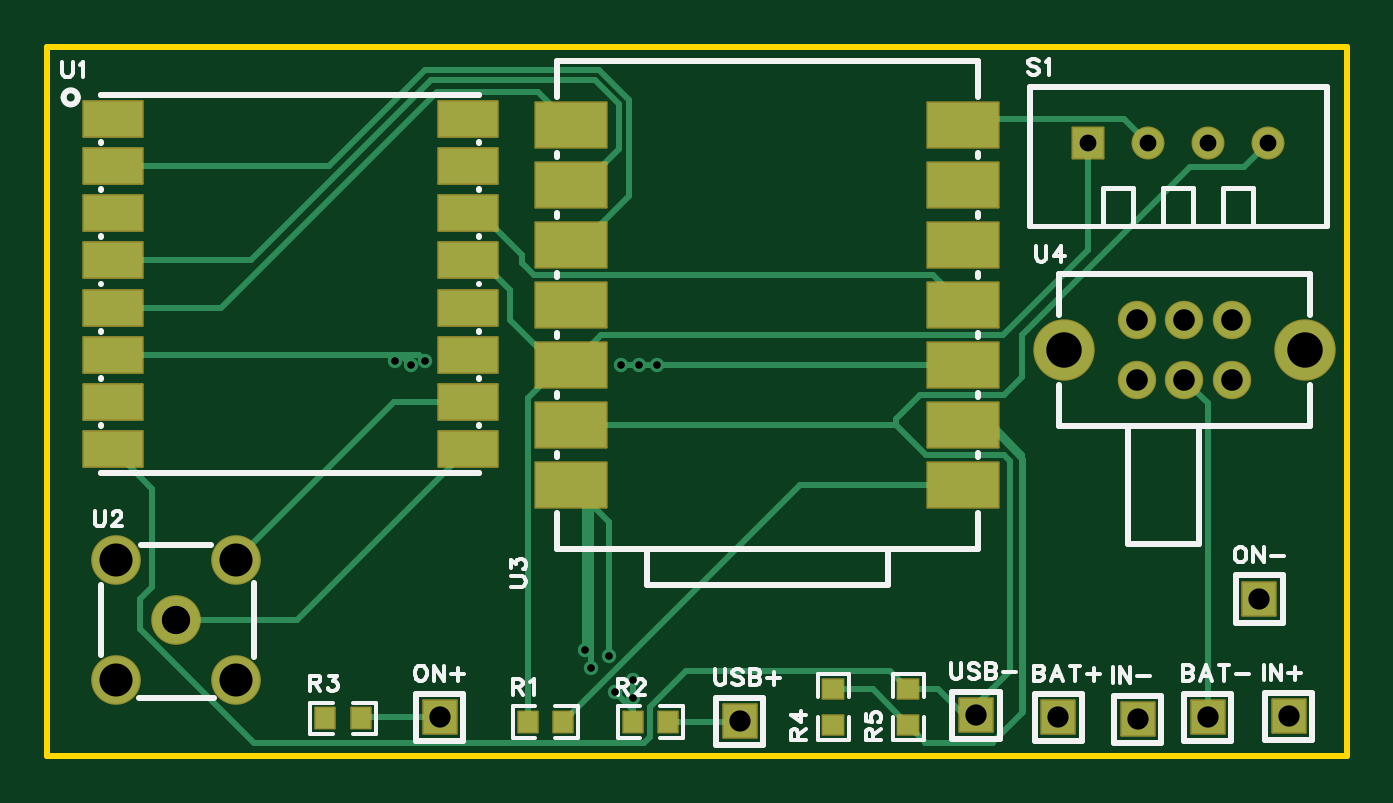
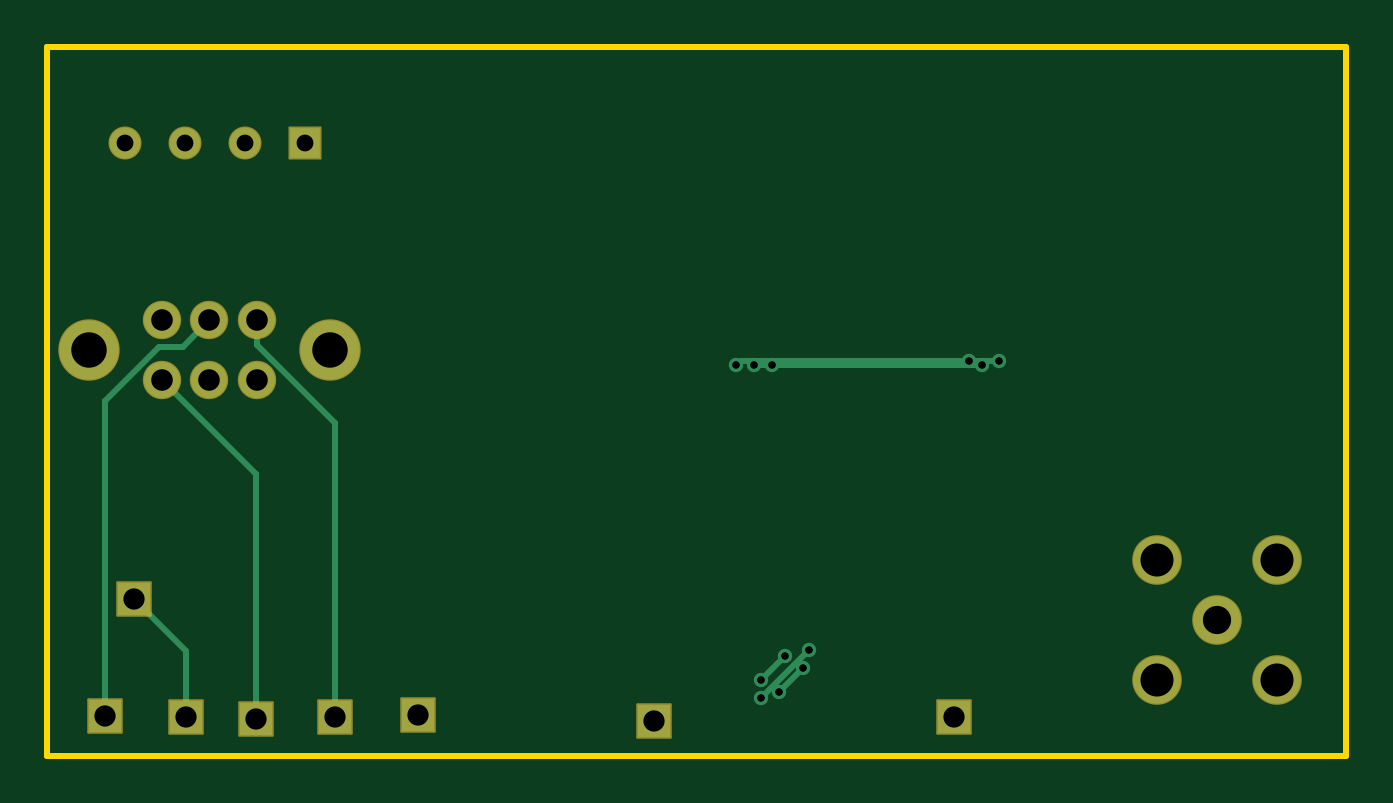
Circuit board: 10 layer files. Board 55.0 x 30.0 mm.
- drill: Drill_PTH_Through.DRL (1139 bytes)
- drill: Drill_PTH_Through_Via.DRL (421 bytes)
- outline: Gerber_BoardOutlineLayer.GKO (487 bytes)
- bottom_copper: Gerber_BottomLayer.GBL (2479 bytes)
- bottom_silk: Gerber_BottomSilkscreenLayer.GBO (332 bytes)
- bottom_mask: Gerber_BottomSolderMaskLayer.GBS (1435 bytes)
- top_copper: Gerber_TopLayer.GTL (7632 bytes)
- paste: Gerber_TopPasteMaskLayer.GTP (4535 bytes)
- top_silk: Gerber_TopSilkscreenLayer.GTO (19357 bytes)
- top_mask: Gerber_TopSolderMaskLayer.GTS (2713 bytes)

=== drill: Drill_PTH_Through.DRL ===
;TYPE=PLATED
;Layer: PTH_Through
;EasyEDA Pro Client v2.2.37.7, 2025-04-12 19:39:53
;Gerber Generator version 0.3
M48
METRIC,LZ,[number-redacted]
;Hole size 1 = 0.30500 METRIC
T01C0.30500
;Hole size 2 = 0.71120 METRIC
T02C0.71120
;Hole size 3 = 0.90002 METRIC
T03C0.90002
;Hole size 4 = 0.91440 METRIC
T04C0.91440
;Hole size 5 = 1.20000 METRIC
T05C1.20000
;Hole size 6 = 1.40000 METRIC
T06C1.40000
;Hole size 7 = 1.50002 METRIC
T07C1.50002
%
G05
G90
T01
X-87.36736Y22.098
X-88.38336Y23.114
X-96.14599Y35.60801
X-87.84298Y35.433
X-88.12936Y21.59
X-89.14536Y22.606
X-96.73298Y35.433
X-87.08098Y35.433
X-87.36736Y21.336
X-89.39936Y23.368
X-97.41599Y35.60801
X-86.31898Y35.433
T02
X-60.452Y44.831
X-62.992Y44.831
X-65.532Y44.831
X-68.072Y44.831
T03
X-69.33844Y20.51501
X-63.02845Y20.51742
X-59.59945Y20.55502
X-65.98945Y20.43741
X-95.52643Y20.51501
X-60.833Y25.527
X-82.82643Y20.35042
X-72.83343Y20.60442
T04
X-66.008Y37.31801
X-64.008Y37.31801
X-62.008Y37.31801
X-66.008Y34.81799
X-64.008Y34.81799
X-62.008Y34.81799
T05
X-106.68Y24.638
T06
X-109.22Y27.178
X-109.22Y22.098
X-104.14Y22.098
X-104.14Y27.178
T07
X-69.10804Y36.0682
X-58.90776Y36.0682
M30
=== drill: Drill_PTH_Through_Via.DRL ===
;TYPE=PLATED
;Layer: PTH_Through_Via
;EasyEDA Pro Client v2.2.37.7, 2025-04-12 19:39:53
;Gerber Generator version 0.3
M48
METRIC,LZ,[number-redacted]
;Hole size 1 = 0.30500 METRIC
T01C0.30500
%
G05
G90
T01
X-87.36736Y22.098
X-88.38336Y23.114
X-96.14599Y35.60801
X-87.84298Y35.433
X-88.12936Y21.59
X-89.14536Y22.606
X-96.73298Y35.433
X-87.08098Y35.433
X-87.36736Y21.336
X-89.39936Y23.368
X-97.41599Y35.60801
X-86.31898Y35.433
M30
=== outline: Gerber_BoardOutlineLayer.GKO ===
G04 Layer: BoardOutlineLayer*
G04 EasyEDA Pro v2.2.37.7, 2025-04-12 19:39:53*
G04 Gerber Generator version 0.3*
G04 Scale: 100 percent, Rotated: No, Reflected: No*
G04 Dimensions in millimeters*
G04 Leading zeros omitted, absolute positions, 4 integers and 5 decimals*
%FSLAX45Y45*%
%MOMM*%
%ADD10C,0.254*%
G75*


G04 Rect Start*
G54D10*
G01X-11214100Y1889500D02*
G01X-11214100Y4889500D01*
G01X-5714100Y4889500D01*
G01X-5714100Y1889500D01*
G01X-11214100Y1889500D01*
G04 Rect End*

M02*


=== bottom_copper: Gerber_BottomLayer.GBL ===
G04 Layer: BottomLayer*
G04 EasyEDA Pro v2.2.37.7, 2025-04-12 19:39:53*
G04 Gerber Generator version 0.3*
G04 Scale: 100 percent, Rotated: No, Reflected: No*
G04 Dimensions in millimeters*
G04 Leading zeros omitted, absolute positions, 4 integers and 5 decimals*
%FSLAX45Y45*%
%MOMM*%
%ADD10R,1.4X1.4*%
%ADD11C,1.2954*%
%ADD12R,1.2954X1.2954*%
%ADD13C,2.0*%
%ADD14C,1.524*%
%ADD15C,2.49999*%
%ADD16C,0.61*%
%ADD17C,0.254*%
G75*


G04 Pad Start*
G54D10*
G01X-6933844Y2051501D03*
G01X-6302845Y2051742D03*
G01X-5959945Y2055502D03*
G01X-6598945Y2043741D03*
G01X-9552643Y2051501D03*
G01X-6083300Y2552700D03*
G54D11*
G01X-6045200Y4483100D03*
G01X-6299200Y4483100D03*
G01X-6553200Y4483100D03*
G54D12*
G01X-6807200Y4483100D03*
G54D13*
G01X-10668000Y2463800D03*
G01X-10922000Y2717800D03*
G01X-10922000Y2209800D03*
G01X-10414000Y2209800D03*
G01X-10414000Y2717800D03*
G54D14*
G01X-6600795Y3731804D03*
G01X-6400795Y3731804D03*
G01X-6200795Y3731804D03*
G01X-6600795Y3481817D03*
G01X-6400795Y3481817D03*
G01X-6200795Y3481817D03*
G54D15*
G01X-6910802Y3606810D03*
G01X-5890788Y3606810D03*
G54D10*
G01X-8282643Y2035042D03*
G01X-7283343Y2060442D03*
G04 Pad End*

G04 Via Start*
G54D16*
G01X-8736736Y2209800D03*
G01X-8838336Y2311400D03*
G01X-9614598Y3560801D03*
G01X-8784298Y3543300D03*
G01X-8812936Y2159000D03*
G01X-8914536Y2260600D03*
G01X-9673298Y3543300D03*
G01X-8708098Y3543300D03*
G01X-8736736Y2133600D03*
G01X-8939936Y2336800D03*
G01X-9741598Y3560801D03*
G01X-8631898Y3543300D03*
G04 Via End*

G04 Track Start*
G54D17*
G01X-6598945Y2043741D02*
G01X-6598945Y3083667D01*
G01X-6933844Y3296101D02*
G01X-6603644Y3626301D01*
G01X-6603644Y3728954D01*
G01X-8736736Y2209800D02*
G01X-8838336Y2311400D01*
G01X-5959945Y2055502D02*
G01X-5959945Y3392554D01*
G01X-6188545Y3621154D01*
G01X-6290145Y3621154D01*
G01X-6302845Y2333155D02*
G01X-6083300Y2552700D01*
G01X-8801798Y3560801D02*
G01X-8784298Y3543300D01*
G01X-8812936Y2159000D02*
G01X-8914536Y2260600D01*
G01X-9673298Y3543300D02*
G01X-8784298Y3543300D01*
G01X-8708098Y3543300D01*
G01X-6598945Y3083667D02*
G01X-6200795Y3481817D01*
G01X-6933844Y2051501D02*
G01X-6933844Y3296101D01*
G01X-6603644Y3728954D02*
G01X-6600795Y3731804D01*
G01X-8736736Y2133600D02*
G01X-8939936Y2336800D01*
G01X-6290145Y3621154D02*
G01X-6400795Y3731804D01*
G01X-6302845Y2051742D02*
G01X-6302845Y2333155D01*
G01X-8649398Y3560801D02*
G01X-8631898Y3543300D01*
G01X-9741598Y3560801D02*
G01X-9614598Y3560801D01*
G01X-8801798Y3560801D01*
G01X-8649398Y3560801D01*
G04 Track End*

M02*


=== bottom_silk: Gerber_BottomSilkscreenLayer.GBO ===
G04 Layer: BottomSilkscreenLayer*
G04 EasyEDA Pro v2.2.37.7, 2025-04-12 19:39:53*
G04 Gerber Generator version 0.3*
G04 Scale: 100 percent, Rotated: No, Reflected: No*
G04 Dimensions in millimeters*
G04 Leading zeros omitted, absolute positions, 4 integers and 5 decimals*
%FSLAX45Y45*%
%MOMM*%
%ADD10C,0.254*%
G75*

G54D10*

M02*


=== bottom_mask: Gerber_BottomSolderMaskLayer.GBS ===
G04 Layer: BottomSolderMaskLayer*
G04 EasyEDA Pro v2.2.37.7, 2025-04-12 19:39:53*
G04 Gerber Generator version 0.3*
G04 Scale: 100 percent, Rotated: No, Reflected: No*
G04 Dimensions in millimeters*
G04 Leading zeros omitted, absolute positions, 4 integers and 5 decimals*
%FSLAX45Y45*%
%MOMM*%
%AMRoundRect*1,1,$1,$2,$3*1,1,$1,$4,$5*1,1,$1,0-$2,0-$3*1,1,$1,0-$4,0-$5*20,1,$1,$2,$3,$4,$5,0*20,1,$1,$4,$5,0-$2,0-$3,0*20,1,$1,0-$2,0-$3,0-$4,0-$5,0*20,1,$1,0-$4,0-$5,$2,$3,0*4,1,4,$2,$3,$4,$5,0-$2,0-$3,0-$4,0-$5,$2,$3,0*%
%ADD10RoundRect,0.09516X-0.70322X0.70322X0.70322X0.70322*%
%ADD11C,1.397*%
%ADD12RoundRect,0.09471X0.65114X-0.65114X-0.65114X-0.65114*%
%ADD13C,2.1016*%
%ADD14C,1.6256*%
%ADD15C,2.6016*%
G75*


G04 Pad Start*
G54D10*
G01X-6933844Y2051501D03*
G01X-6302845Y2051742D03*
G01X-5959945Y2055502D03*
G01X-6598945Y2043741D03*
G01X-9552643Y2051501D03*
G01X-6083300Y2552700D03*
G54D11*
G01X-6045200Y4483100D03*
G01X-6299200Y4483100D03*
G01X-6553200Y4483100D03*
G54D12*
G01X-6807200Y4483100D03*
G54D13*
G01X-10668000Y2463800D03*
G01X-10922000Y2717800D03*
G01X-10922000Y2209800D03*
G01X-10414000Y2209800D03*
G01X-10414000Y2717800D03*
G54D14*
G01X-6600795Y3731804D03*
G01X-6400795Y3731804D03*
G01X-6200795Y3731804D03*
G01X-6600795Y3481817D03*
G01X-6400795Y3481817D03*
G01X-6200795Y3481817D03*
G54D15*
G01X-6910802Y3606810D03*
G01X-5890788Y3606810D03*
G54D10*
G01X-8282643Y2035042D03*
G01X-7283343Y2060442D03*
G04 Pad End*

M02*


=== top_copper: Gerber_TopLayer.GTL (7632 bytes, source omitted) ===
=== paste: Gerber_TopPasteMaskLayer.GTP ===
G04 Layer: TopPasteMaskLayer*
G04 EasyEDA Pro v2.2.37.7, 2025-04-12 19:39:53*
G04 Gerber Generator version 0.3*
G04 Scale: 100 percent, Rotated: No, Reflected: No*
G04 Dimensions in millimeters*
G04 Leading zeros omitted, absolute positions, 4 integers and 5 decimals*
%FSLAX45Y45*%
%MOMM*%
%ADD10R,2.49999X1.5*%
%ADD11R,2.99999X1.9*%
G75*


G04 PolygonModel Start*
G36*
G01X-8986398Y2076999D02*
G01X-9066398Y2076999D01*
G01X-9071399Y2071997D01*
G01X-9071399Y2049201D01*
G01X-9034399Y2049201D01*
G01X-9034399Y2016201D01*
G01X-9071399Y2016201D01*
G01X-9071399Y1991998D01*
G01X-9066398Y1986999D01*
G01X-8986398Y1986999D01*
G01X-8981399Y1991998D01*
G01X-8981399Y2071997D01*
G01X-8986398Y2076999D01*
G37*
G36*
G01X-9225402Y1987001D02*
G01X-9145402Y1987001D01*
G01X-9140401Y1992003D01*
G01X-9140401Y2014799D01*
G01X-9177401Y2014799D01*
G01X-9177401Y2047799D01*
G01X-9140401Y2047799D01*
G01X-9140401Y2072002D01*
G01X-9145402Y2077001D01*
G01X-9225402Y2077001D01*
G01X-9230401Y2072002D01*
G01X-9230401Y1992003D01*
G01X-9225402Y1987001D01*
G37*
G36*
G01X-8541898Y2076999D02*
G01X-8621898Y2076999D01*
G01X-8626899Y2071997D01*
G01X-8626899Y2049201D01*
G01X-8589899Y2049201D01*
G01X-8589899Y2016201D01*
G01X-8626899Y2016201D01*
G01X-8626899Y1991998D01*
G01X-8621898Y1986999D01*
G01X-8541898Y1986999D01*
G01X-8536899Y1991998D01*
G01X-8536899Y2071997D01*
G01X-8541898Y2076999D01*
G37*
G36*
G01X-8780902Y1987001D02*
G01X-8700902Y1987001D01*
G01X-8695901Y1992003D01*
G01X-8695901Y2014799D01*
G01X-8732901Y2014799D01*
G01X-8732901Y2047799D01*
G01X-8695901Y2047799D01*
G01X-8695901Y2072002D01*
G01X-8700902Y2077001D01*
G01X-8780902Y2077001D01*
G01X-8785901Y2072002D01*
G01X-8785901Y1992003D01*
G01X-8780902Y1987001D01*
G37*
G36*
G01X-9843569Y2092720D02*
G01X-9923569Y2092720D01*
G01X-9928570Y2087719D01*
G01X-9928570Y2064922D01*
G01X-9891570Y2064922D01*
G01X-9891570Y2031923D01*
G01X-9928570Y2031923D01*
G01X-9928570Y2007719D01*
G01X-9923569Y2002720D01*
G01X-9843569Y2002720D01*
G01X-9838571Y2007719D01*
G01X-9838571Y2087719D01*
G01X-9843569Y2092720D01*
G37*
G36*
G01X-10082573Y2002723D02*
G01X-10002573Y2002723D01*
G01X-9997572Y2007724D01*
G01X-9997572Y2030521D01*
G01X-10034572Y2030521D01*
G01X-10034572Y2063520D01*
G01X-9997572Y2063520D01*
G01X-9997572Y2087724D01*
G01X-10002573Y2092723D01*
G01X-10082573Y2092723D01*
G01X-10087572Y2087724D01*
G01X-10087572Y2007724D01*
G01X-10082573Y2002723D01*
G37*
G36*
G01X-7931699Y2215002D02*
G01X-7931699Y2135002D01*
G01X-7926697Y2130001D01*
G01X-7903901Y2130001D01*
G01X-7903901Y2167001D01*
G01X-7870901Y2167001D01*
G01X-7870901Y2130001D01*
G01X-7846698Y2130001D01*
G01X-7841699Y2135002D01*
G01X-7841699Y2215002D01*
G01X-7846698Y2220001D01*
G01X-7926697Y2220001D01*
G01X-7931699Y2215002D01*
G37*
G36*
G01X-7841701Y1975998D02*
G01X-7841701Y2055998D01*
G01X-7846703Y2060999D01*
G01X-7869499Y2060999D01*
G01X-7869499Y2023999D01*
G01X-7902499Y2023999D01*
G01X-7902499Y2060999D01*
G01X-7926702Y2060999D01*
G01X-7931701Y2055998D01*
G01X-7931701Y1975998D01*
G01X-7926702Y1970999D01*
G01X-7846703Y1970999D01*
G01X-7841701Y1975998D01*
G37*
G36*
G01X-7614199Y2215002D02*
G01X-7614199Y2135002D01*
G01X-7609197Y2130001D01*
G01X-7586401Y2130001D01*
G01X-7586401Y2167001D01*
G01X-7553401Y2167001D01*
G01X-7553401Y2130001D01*
G01X-7529198Y2130001D01*
G01X-7524199Y2135002D01*
G01X-7524199Y2215002D01*
G01X-7529198Y2220001D01*
G01X-7609197Y2220001D01*
G01X-7614199Y2215002D01*
G37*
G36*
G01X-7524201Y1975998D02*
G01X-7524201Y2055998D01*
G01X-7529203Y2060999D01*
G01X-7551999Y2060999D01*
G01X-7551999Y2023999D01*
G01X-7584999Y2023999D01*
G01X-7584999Y2060999D01*
G01X-7609202Y2060999D01*
G01X-7614201Y2055998D01*
G01X-7614201Y1975998D01*
G01X-7609202Y1970999D01*
G01X-7529203Y1970999D01*
G01X-7524201Y1975998D01*
G37*

G04 Pad Start*
G54D10*
G01X-10935398Y4586199D03*
G01X-10935398Y4386199D03*
G01X-10935398Y4186199D03*
G01X-10935398Y3986200D03*
G01X-10935398Y3786200D03*
G01X-10935398Y3586201D03*
G01X-10935398Y3386201D03*
G01X-10935398Y3186201D03*
G01X-9435401Y3186201D03*
G01X-9435401Y3386201D03*
G01X-9435401Y3586201D03*
G01X-9435401Y3786200D03*
G01X-9435401Y3986200D03*
G01X-9435401Y4186199D03*
G01X-9435401Y4386199D03*
G01X-9435401Y4586199D03*
G54D11*
G01X-7336102Y3035303D03*
G01X-7336102Y3289300D03*
G01X-7336102Y3543300D03*
G01X-7336102Y3797300D03*
G01X-7336102Y4051300D03*
G01X-7336102Y4305300D03*
G01X-7336102Y4559297D03*
G01X-8996096Y4559297D03*
G01X-8996096Y4305300D03*
G01X-8996096Y4051300D03*
G01X-8996096Y3797300D03*
G01X-8996096Y3543300D03*
G01X-8996096Y3289300D03*
G01X-8996096Y3035303D03*
G04 Pad End*

M02*


=== top_silk: Gerber_TopSilkscreenLayer.GTO (19357 bytes, source omitted) ===
=== top_mask: Gerber_TopSolderMaskLayer.GTS ===
G04 Layer: TopSolderMaskLayer*
G04 EasyEDA Pro v2.2.37.7, 2025-04-12 19:39:53*
G04 Gerber Generator version 0.3*
G04 Scale: 100 percent, Rotated: No, Reflected: No*
G04 Dimensions in millimeters*
G04 Leading zeros omitted, absolute positions, 4 integers and 5 decimals*
%FSLAX45Y45*%
%MOMM*%
%AMRoundRect*1,1,$1,$2,$3*1,1,$1,$4,$5*1,1,$1,0-$2,0-$3*1,1,$1,0-$4,0-$5*20,1,$1,$2,$3,$4,$5,0*20,1,$1,$4,$5,0-$2,0-$3,0*20,1,$1,0-$2,0-$3,0-$4,0-$5,0*20,1,$1,0-$4,0-$5,$2,$3,0*4,1,4,$2,$3,$4,$5,0-$2,0-$3,0-$4,0-$5,$2,$3,0*%
%ADD10RoundRect,0.09516X-0.70322X0.70322X0.70322X0.70322*%
%ADD11RoundRect,0.09138X-0.40835X0.43712X0.40835X0.43712*%
%ADD12RoundRect,0.09138X-0.43712X-0.40835X-0.43712X0.40835*%
%ADD13C,1.397*%
%ADD14RoundRect,0.09471X0.65114X-0.65114X-0.65114X-0.65114*%
%ADD15RoundRect,0.09412X-1.25294X0.75294X1.25294X0.75294*%
%ADD16C,2.1016*%
%ADD17RoundRect,0.09669X-1.50245X-0.95245X-1.50245X0.95245*%
%ADD18C,1.6256*%
%ADD19C,2.6016*%
G75*


G04 Pad Start*
G54D10*
G01X-6933844Y2051501D03*
G01X-6302845Y2051742D03*
G01X-5959945Y2055502D03*
G01X-6598945Y2043741D03*
G01X-9552643Y2051501D03*
G01X-6083300Y2552700D03*
G54D11*
G01X-9030564Y2032000D03*
G01X-9181236Y2032000D03*
G01X-8586064Y2032000D03*
G01X-8736736Y2032000D03*
G01X-9887735Y2047722D03*
G01X-10038408Y2047722D03*
G54D12*
G01X-7886700Y2170836D03*
G01X-7886700Y2020164D03*
G01X-7569200Y2170836D03*
G01X-7569200Y2020164D03*
G54D13*
G01X-6045200Y4483100D03*
G01X-6299200Y4483100D03*
G01X-6553200Y4483100D03*
G54D14*
G01X-6807200Y4483100D03*
G54D15*
G01X-10935398Y4586199D03*
G01X-10935398Y4386199D03*
G01X-10935398Y4186199D03*
G01X-10935398Y3986200D03*
G01X-10935398Y3786200D03*
G01X-10935398Y3586201D03*
G01X-10935398Y3386201D03*
G01X-10935398Y3186201D03*
G01X-9435401Y3186201D03*
G01X-9435401Y3386201D03*
G01X-9435401Y3586201D03*
G01X-9435401Y3786200D03*
G01X-9435401Y3986200D03*
G01X-9435401Y4186199D03*
G01X-9435401Y4386199D03*
G01X-9435401Y4586199D03*
G54D16*
G01X-10668000Y2463800D03*
G01X-10922000Y2717800D03*
G01X-10922000Y2209800D03*
G01X-10414000Y2209800D03*
G01X-10414000Y2717800D03*
G54D17*
G01X-7336102Y3035303D03*
G01X-7336102Y3289300D03*
G01X-7336102Y3543300D03*
G01X-7336102Y3797300D03*
G01X-7336102Y4051300D03*
G01X-7336102Y4305300D03*
G01X-7336102Y4559297D03*
G01X-8996096Y4559297D03*
G01X-8996096Y4305300D03*
G01X-8996096Y4051300D03*
G01X-8996096Y3797300D03*
G01X-8996096Y3543300D03*
G01X-8996096Y3289300D03*
G01X-8996096Y3035303D03*
G54D18*
G01X-6600795Y3731804D03*
G01X-6400795Y3731804D03*
G01X-6200795Y3731804D03*
G01X-6600795Y3481817D03*
G01X-6400795Y3481817D03*
G01X-6200795Y3481817D03*
G54D19*
G01X-6910802Y3606810D03*
G01X-5890788Y3606810D03*
G54D10*
G01X-8282643Y2035042D03*
G01X-7283343Y2060442D03*
G04 Pad End*

M02*


